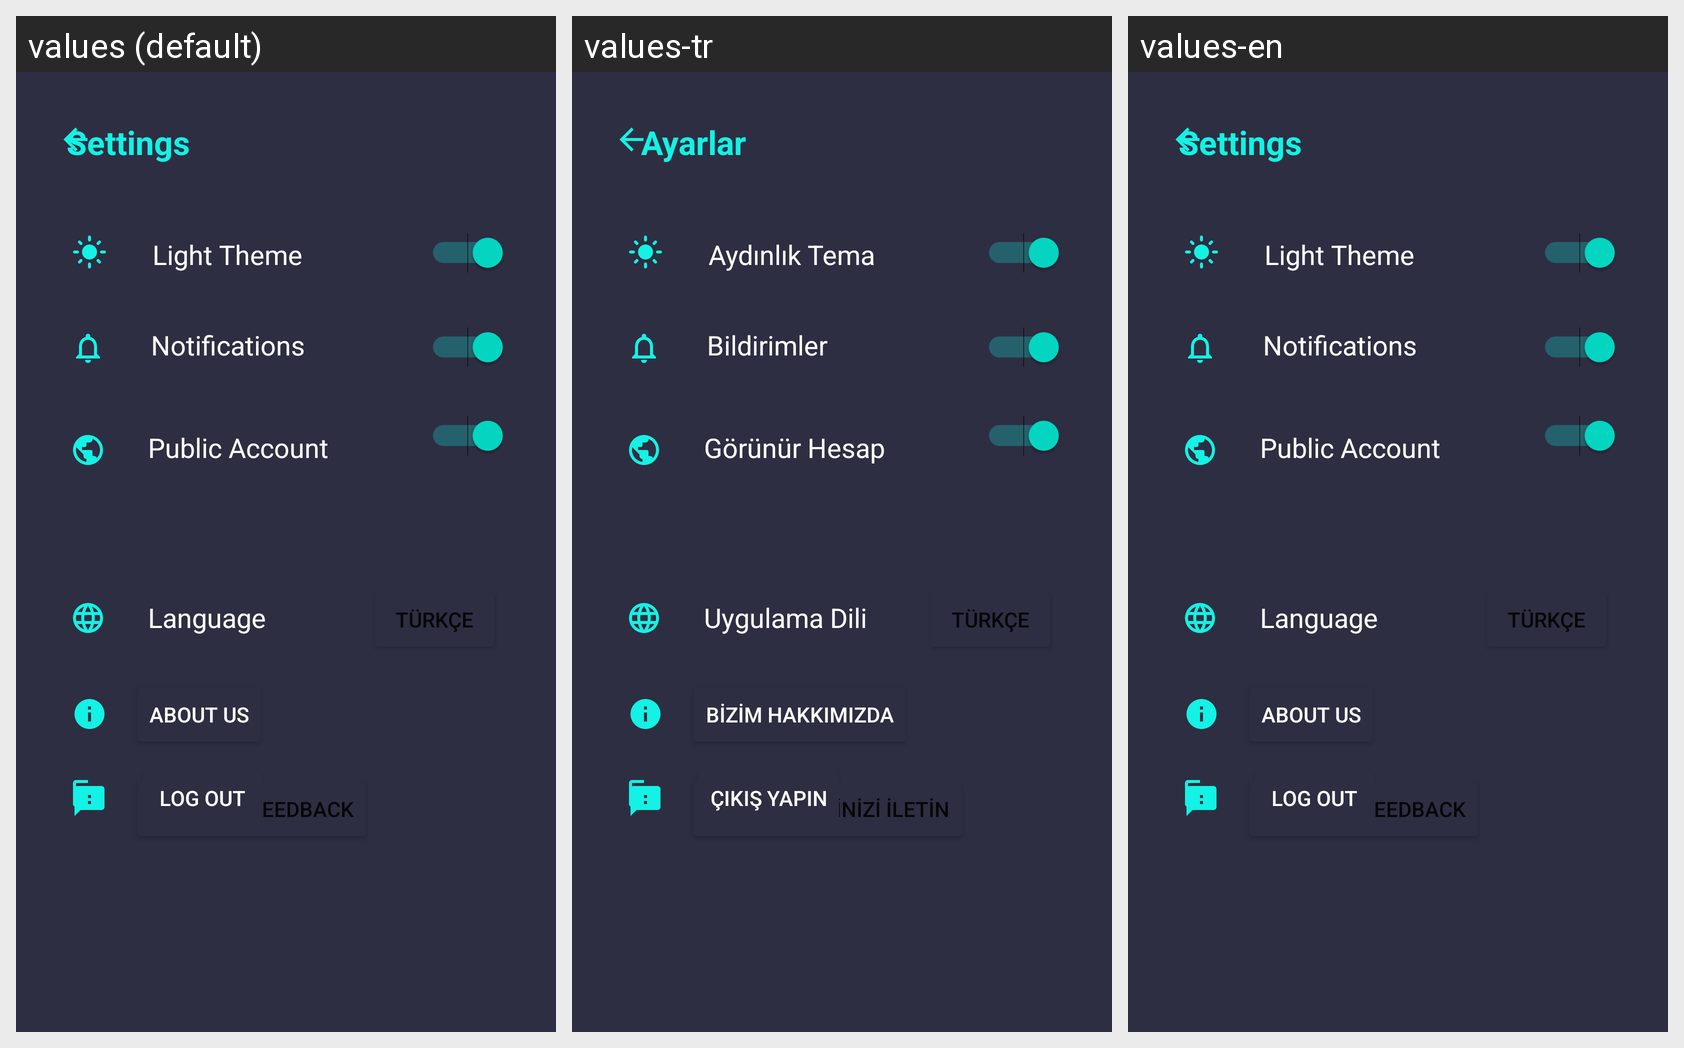

The Android screen above is rendered under several locales of the same app. Produce the string resources it draws, with the default and per-locale values.
Android screen res/layout/activity_settings.xml rendered under 3 locales, left to right: values (default), values-tr, values-en. Device: Nexus 5 (rendered at 1080×1920; each locale shown at half size, 540×960, under a caption strip naming it); theme Theme.StudoooV2.
Strings drawn on this screen, with the default value and each locale's value (text and hints the layout hard-codes, and strings that could not be matched under every locale, appear in the picture but are not listed):

aboutUsButtonText
  values: About us
  values-tr: Bizim hakkımızda
  values-en: About us

settingsTitle
  values: Settings
  values-tr: Ayarlar
  values-en: Settings

lightThemeText
  values: Light Theme
  values-tr: Aydınlık Tema
  values-en: Light Theme

notificationsText
  values: Notifications
  values-tr: Bildirimler
  values-en: Notifications

publicAccountText
  values: Public Account
  values-tr: Görünür Hesap
  values-en: Public Account

languagesText
  values: Language
  values-tr: Uygulama Dili
  values-en: Language

feedbackButtonText
  values: Give us a feedback
  values-tr: Düşüncelerinizi iletin
  values-en: Give us a feedback

logOutButtonText
  values: Log out
  values-tr: Çıkış yapın
  values-en: Log out
